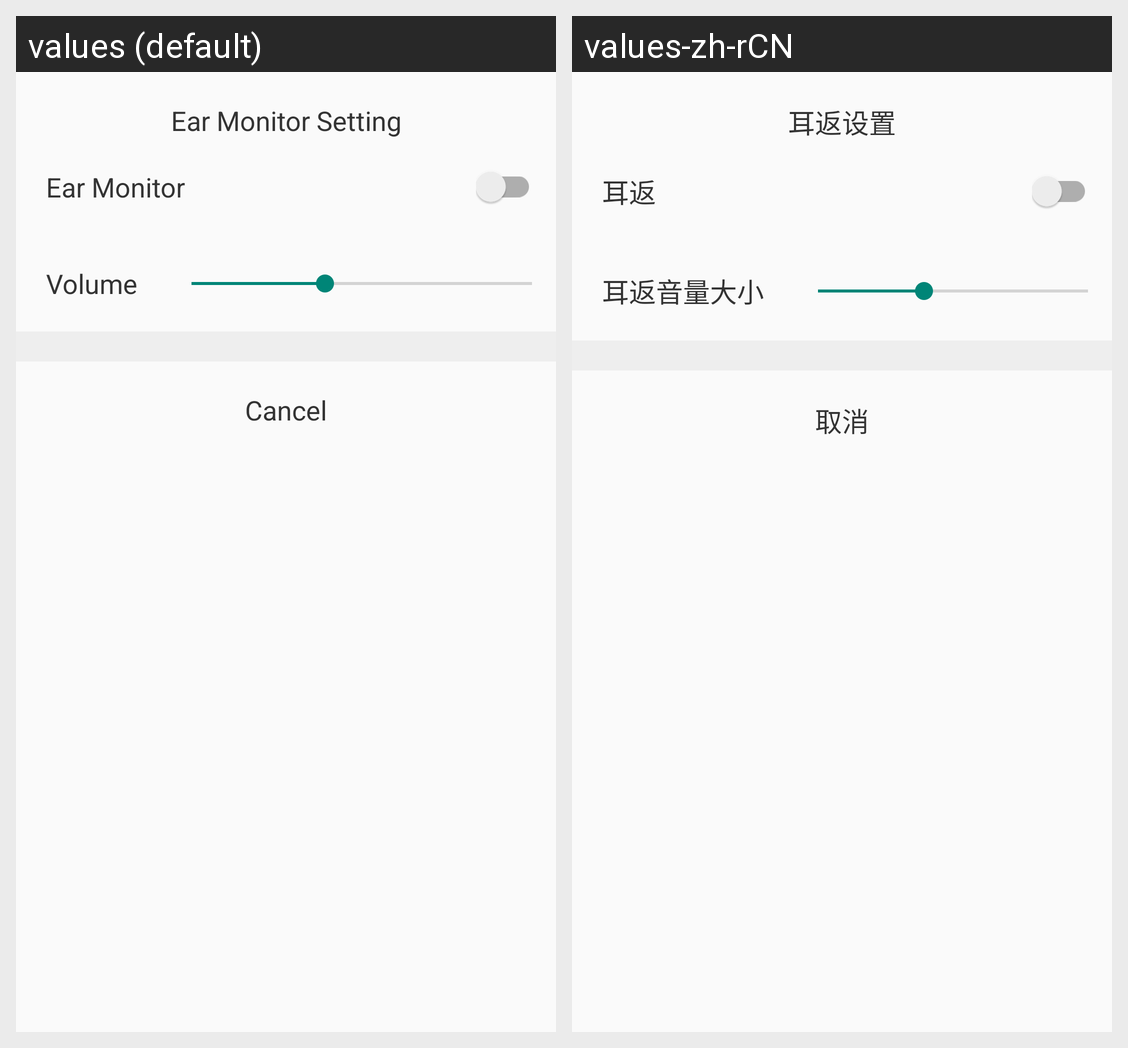

The Android screen above is rendered under two locales of the same app. Produce the string resources it draws, with the default and per-locale values.
Android screen res/layout/room_ear_monitor_pupup_layout.xml rendered under 2 locales, left to right: values (default), values-zh-rCN. Device: Nexus 5 (rendered at 1080×1920; each locale shown at half size, 540×960, under a caption strip naming it); theme Theme.PanoAudioChat.
Strings drawn on this screen, with the default value and each locale's value (text and hints the layout hard-codes, and strings that could not be matched under every locale, appear in the picture but are not listed):

room_ear_monitor_setting
  values: Ear Monitor Setting
  values-zh-rCN: 耳返设置

room_ear_monitor
  values: Ear Monitor
  values-zh-rCN: 耳返

room_ear_monitor_volume
  values: Volume
  values-zh-rCN: 耳返音量大小

cancel
  values: Cancel
  values-zh-rCN: 取消
